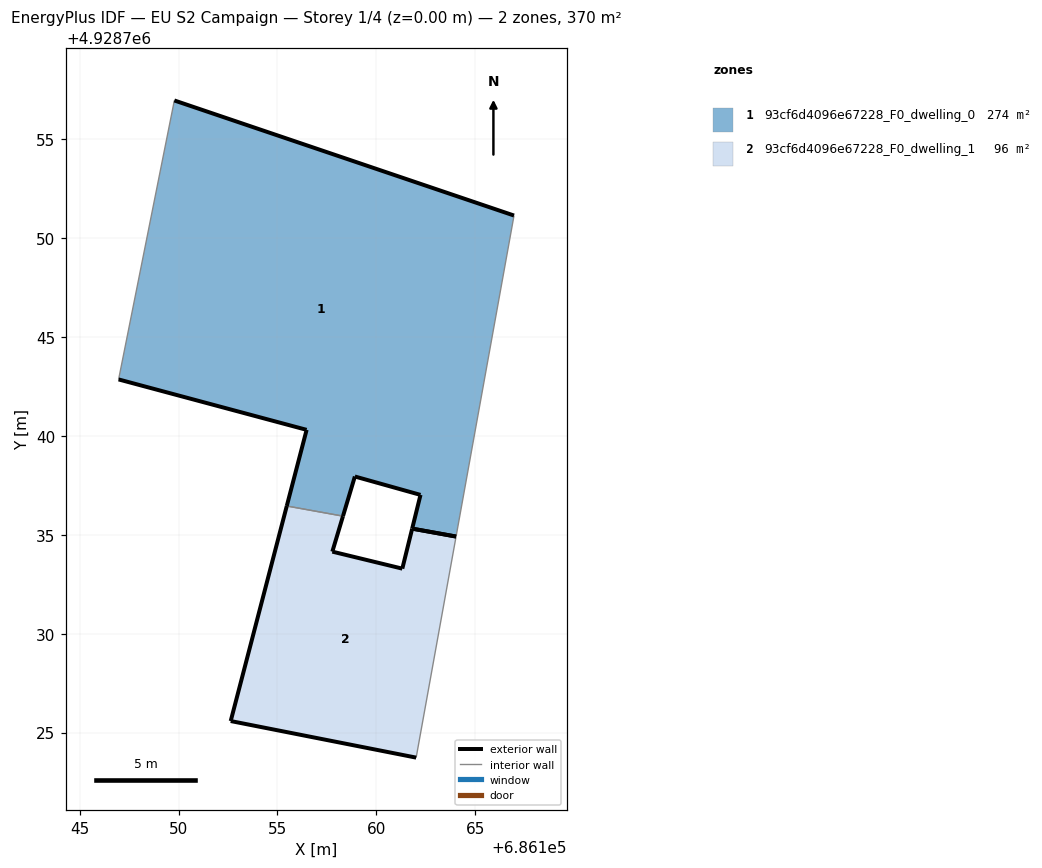
=== STOREY PLAN SPEC (per zone: floor XY polygon, exterior-wall plan segments, windows/doors) ===
zone 1: 93cf6d4096e67228_F0_dwelling_0  (274.1 m²)
  floor: (686164.04, 4928734.92) (686166.97, 4928751.15) (686149.79, 4928756.97) (686146.97, 4928742.86) (686156.48, 4928740.31) (686155.48, 4928736.46) (686158.32, 4928735.95) (686158.92, 4928737.95) (686162.24, 4928737.02) (686161.82, 4928735.32)
  exterior wall: (686149.79, 4928756.97) – (686166.97, 4928751.15)  [18.1 m]
  exterior wall: (686161.82, 4928735.32) – (686162.24, 4928737.02)  [1.8 m]
  exterior wall: (686162.24, 4928737.02) – (686158.92, 4928737.95)  [3.4 m]
  exterior wall: (686158.92, 4928737.95) – (686158.32, 4928735.95)  [2.1 m]
  exterior wall: (686155.48, 4928736.46) – (686156.48, 4928740.31)  [4.0 m]
  exterior wall: (686156.48, 4928740.31) – (686146.97, 4928742.86)  [9.8 m]
  exterior wall: (686164.04, 4928734.92) – (686161.82, 4928735.32)  [2.3 m]
  interior walls: 3
zone 2: 93cf6d4096e67228_F0_dwelling_1  (96.0 m²)
  floor: (686162.02, 4928723.73) (686164.04, 4928734.92) (686161.82, 4928735.32) (686161.32, 4928733.29) (686157.78, 4928734.15) (686158.32, 4928735.95) (686155.48, 4928736.46) (686152.64, 4928725.58)
  exterior wall: (686157.78, 4928734.15) – (686161.32, 4928733.29)  [3.6 m]
  exterior wall: (686161.32, 4928733.29) – (686161.82, 4928735.32)  [2.1 m]
  exterior wall: (686162.02, 4928723.73) – (686152.64, 4928725.58)  [9.6 m]
  exterior wall: (686152.64, 4928725.58) – (686155.48, 4928736.46)  [11.2 m]
  exterior wall: (686158.32, 4928735.95) – (686157.78, 4928734.15)  [1.9 m]
  exterior wall: (686161.82, 4928735.32) – (686164.04, 4928734.92)  [2.3 m]
  interior walls: 2

=== DERIVED (storey summary) ===
Building: EU S2 Campaign
Storey: 1 of 4  (floor level z = 0.00 m)
Storey gross floor area: 370.1 m²
Zones on this storey: 2
  - 93cf6d4096e67228_F0_dwelling_0: floor 274.1 m²; exterior wall 41.5 m (124.6 m²); WWR 0.0%
  - 93cf6d4096e67228_F0_dwelling_1: floor 96.0 m²; exterior wall 30.7 m (92.0 m²); WWR 0.0%
Zone adjacency (shared interzone walls):
  - 93cf6d4096e67228_F0_dwelling_0 ↔ 93cf6d4096e67228_F0_dwelling_1